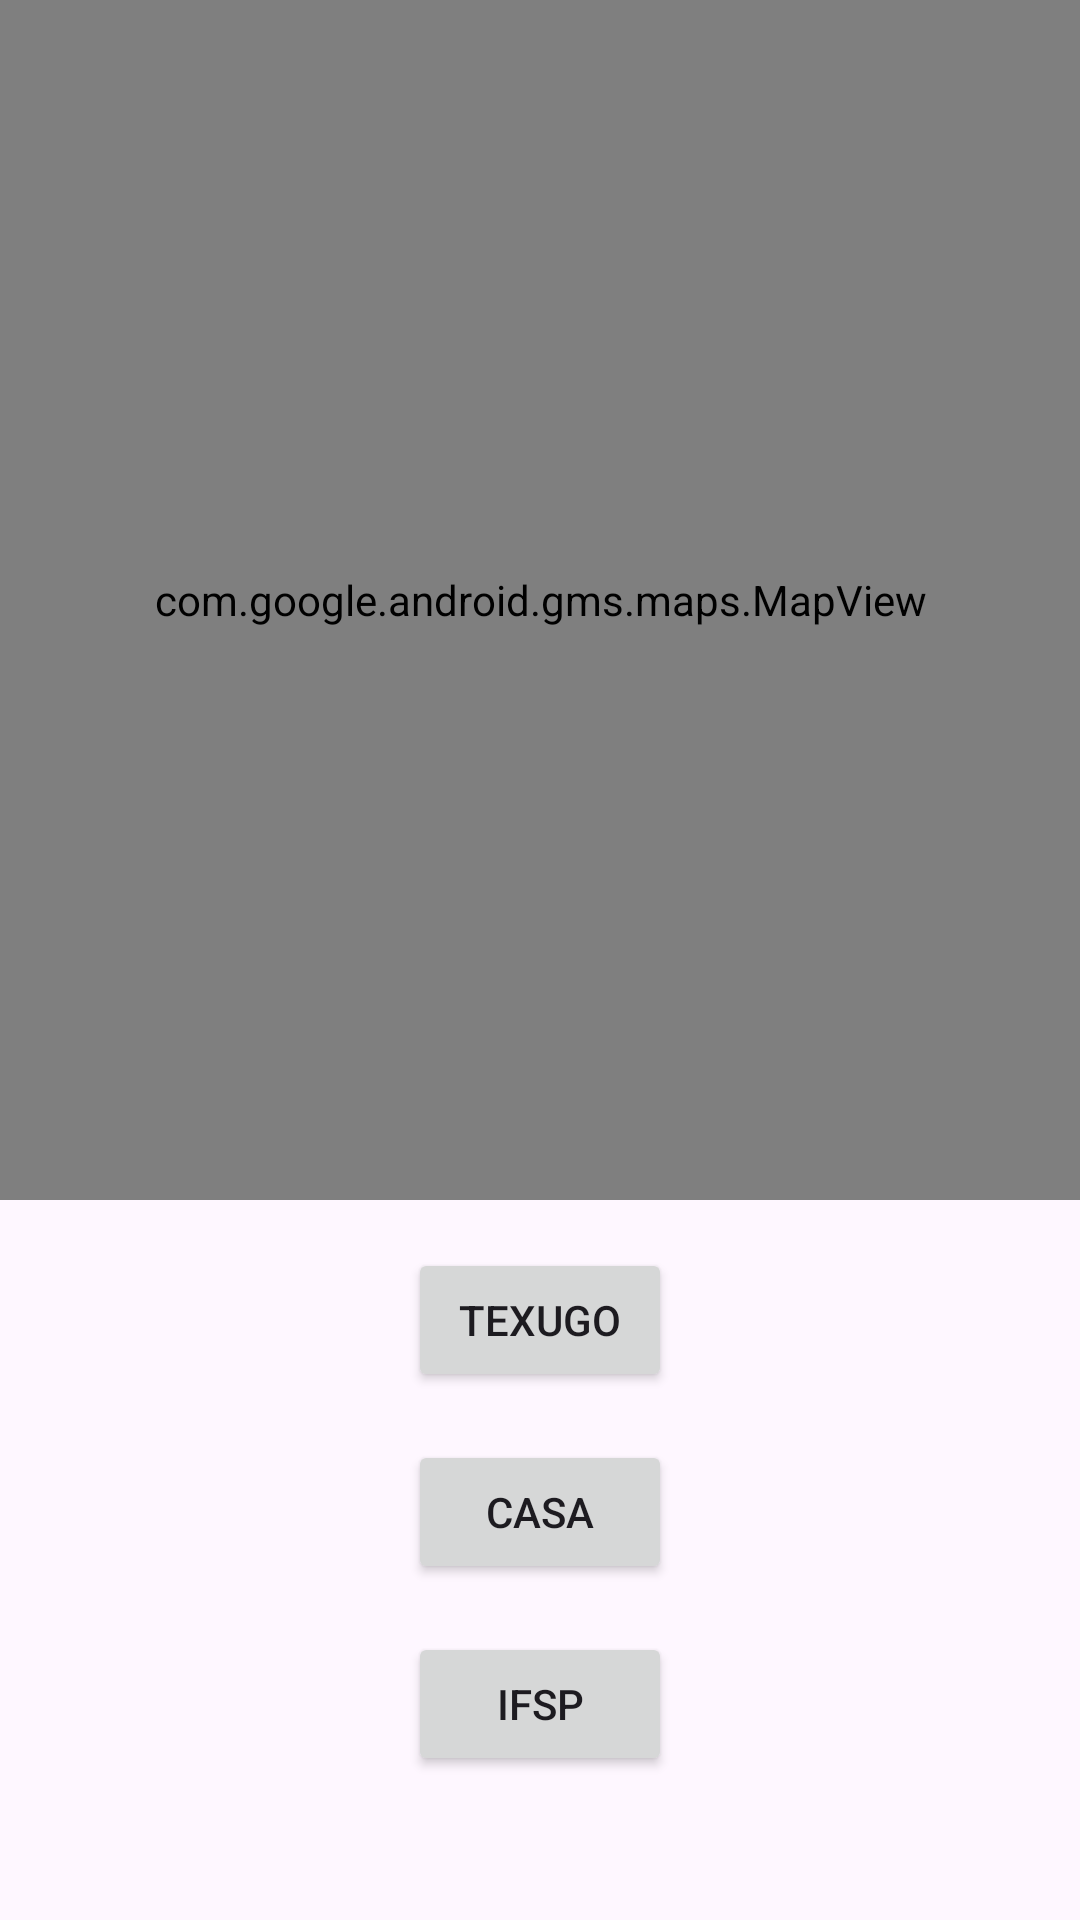

Android layout source for this screen:
<!-- AndroidManifest.xml: application theme Theme.ExerciciosAula7 -->
<!-- res/layout/activity_a07ex11.xml -->
<?xml version="1.0" encoding="utf-8"?>
<androidx.constraintlayout.widget.ConstraintLayout xmlns:android="http://schemas.android.com/apk/res/android"
    xmlns:app="http://schemas.android.com/apk/res-auto"
    xmlns:tools="http://schemas.android.com/tools"
    android:layout_width="match_parent"
    android:layout_height="match_parent"
    tools:context=".exercicios.A07ex11_12">

    <com.google.android.gms.maps.MapView
        android:id="@+id/mapView"
        android:layout_width="match_parent"
        android:layout_height="400dp"
        app:layout_constraintEnd_toEndOf="parent"
        app:layout_constraintStart_toStartOf="parent"
        app:layout_constraintTop_toTopOf="parent" />

    <Button
        android:id="@+id/btnMaps1"
        android:layout_width="wrap_content"
        android:layout_height="wrap_content"
        android:layout_marginTop="16dp"
        android:onClick="mudaMapa"
        android:text="Texugo"
        app:layout_constraintEnd_toEndOf="parent"
        app:layout_constraintStart_toStartOf="parent"
        app:layout_constraintTop_toBottomOf="@+id/mapView" />

    <Button
        android:id="@+id/btnMaps2"
        android:layout_width="wrap_content"
        android:layout_height="wrap_content"
        android:layout_marginTop="16dp"
        android:onClick="mudaMapa"
        android:text="Casa"
        app:layout_constraintEnd_toEndOf="@+id/btnMaps1"
        app:layout_constraintStart_toStartOf="@+id/btnMaps1"
        app:layout_constraintTop_toBottomOf="@+id/btnMaps1" />

    <Button
        android:id="@+id/btnMap3"
        android:layout_width="wrap_content"
        android:layout_height="wrap_content"
        android:layout_marginTop="16dp"
        android:onClick="mudaMapa"
        android:text="IFSP"
        app:layout_constraintEnd_toEndOf="@+id/btnMaps2"
        app:layout_constraintStart_toStartOf="@+id/btnMaps2"
        app:layout_constraintTop_toBottomOf="@+id/btnMaps2" />
</androidx.constraintlayout.widget.ConstraintLayout>
<!-- resources referenced by this layout -->
<resources>
  <style name="Theme.ExerciciosAula7" parent="Base.Theme.ExerciciosAula7" />
  <style name="Base.Theme.ExerciciosAula7" parent="Theme.Material3.DayNight">
          
          
      </style>
</resources>
